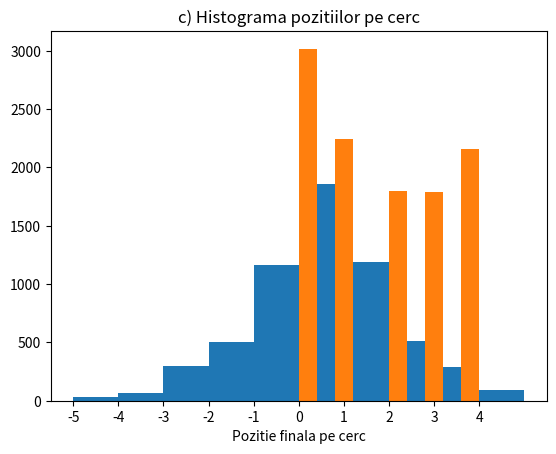

Write the Python code that produced this figure.
import random
import matplotlib.pyplot as plt
import numpy as np

#1.a)
def simulate(numSteps, p):
    currPosition = 0
    positions = [currPosition]
    for i in range(numSteps):
        if random.uniform(0, 1) < p:
            currPosition += 1
        else:
            currPosition -= 1
        positions.append(currPosition)
    return positions

positions = simulate(10, 0.5)
print("\n1.")
print("a)", positions)

#1.b)
def simulateN(n, numSteps, probability):
    finalPositions = []

    for i in range(n):
        finalPos = simulate(numSteps, probability)
        finalPositions.extend(finalPos)  

    plt.hist(finalPositions)
    plt.grid(axis='y')
    plt.xticks(np.arange(min(finalPositions), max(finalPositions), 1))
    plt.xlabel('Pozitie finala pe axa')
    plt.title('b) Histograma pozitiilor finale pe axa')
    plt.show()

simulateN(1000, 5, .5)

#1.c)
def simulateCircle(numSteps, probR, numNodes):
    currPosition = 0
    positions = [currPosition]
    for i in range(numSteps):
        if random.uniform(0, 1) < probR:
            currPosition = (currPosition + 1) % numNodes 
        else:
            currPosition = (currPosition - 1) % numNodes
        positions.append(currPosition)
    return positions

def histogramSimulateCircle(n, numSteps, probR, numNodes):
    finalPositions = []
    for i in range(n):
        finalPos = simulateCircle(numSteps, probR, numNodes)
        finalPositions.extend(finalPos)
    plt.hist(finalPositions)
    plt.grid(axis='y')
    plt.xlabel('Pozitie finala pe cerc')
    plt.title('c) Histograma pozitiilor pe cerc')
    plt.show()

histogramSimulateCircle(1000, 10, .5, 5)
